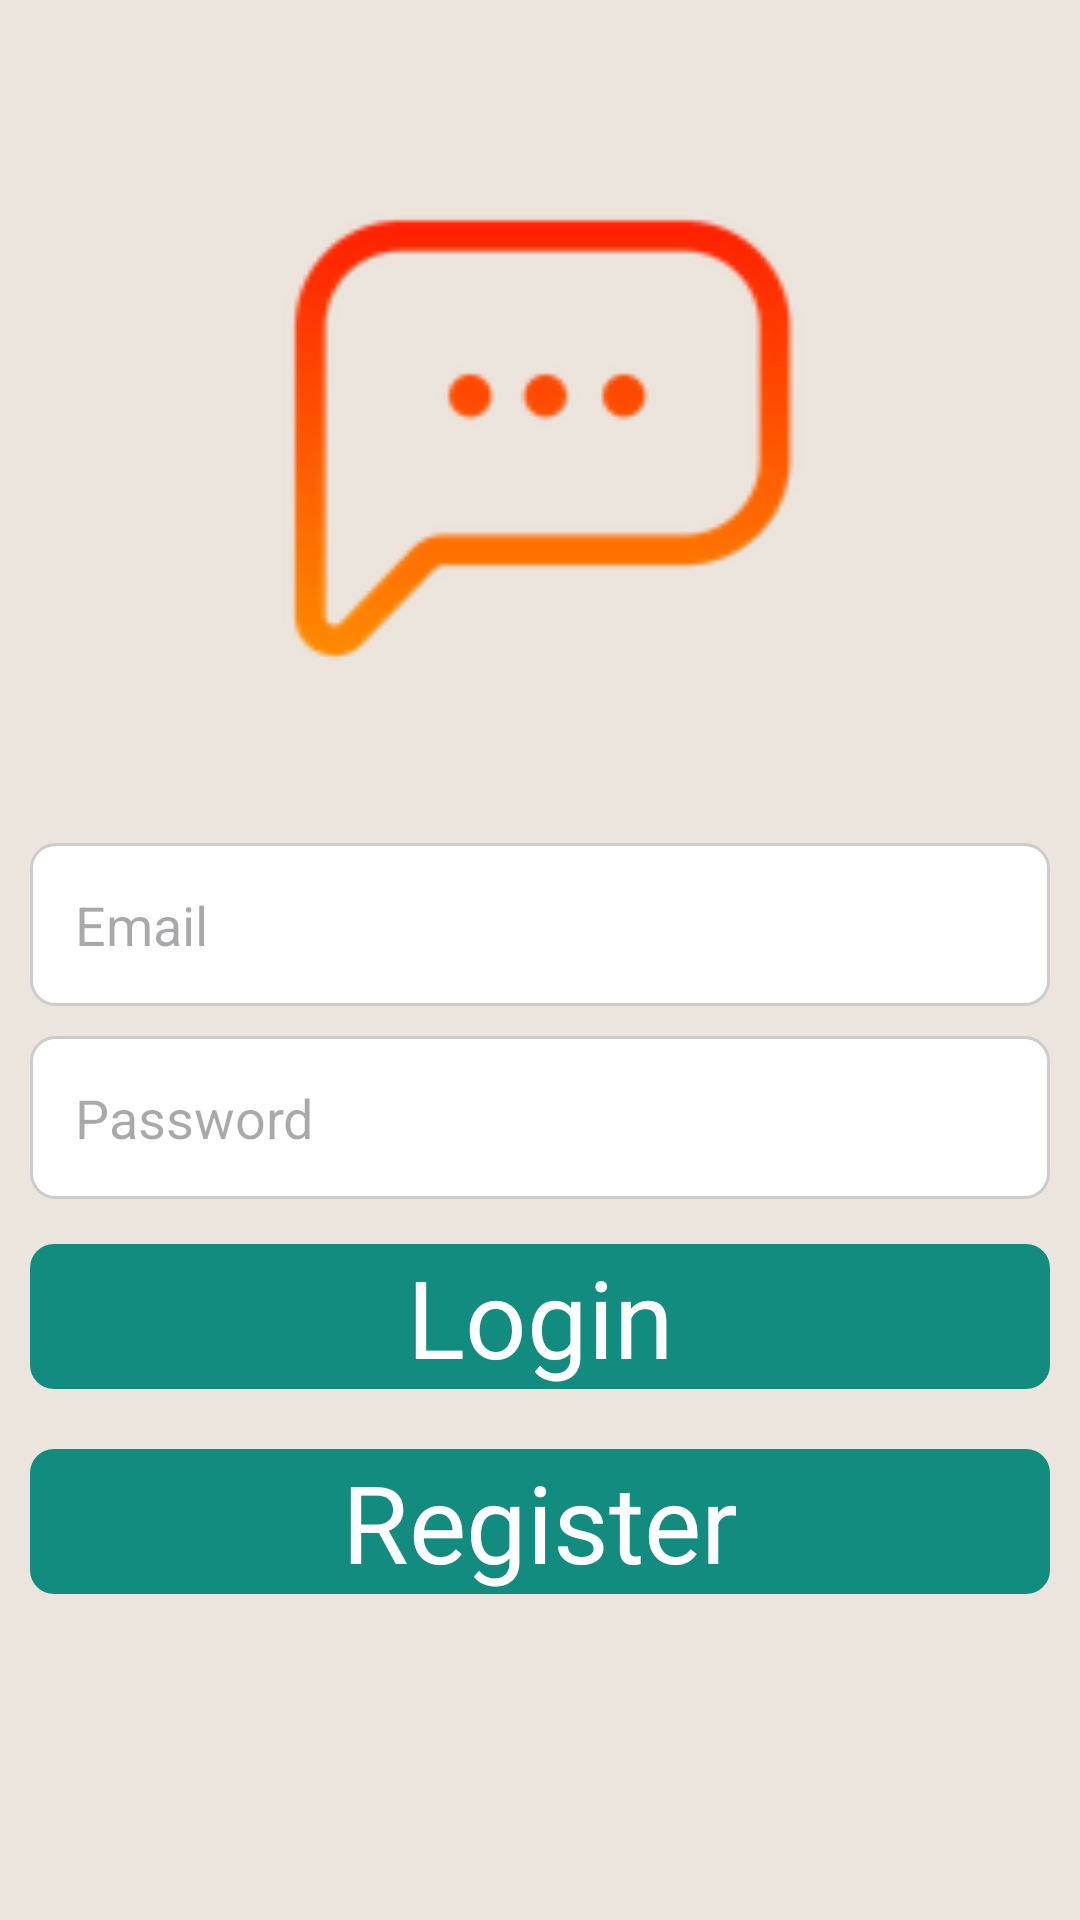

This screen was rendered from an Android layout file. Write that file and the resources it references.
<!-- AndroidManifest.xml: application theme Theme.MagiChat2 -->
<!-- res/layout/activity_signin.xml -->
<?xml version="1.0" encoding="utf-8"?>
<RelativeLayout xmlns:android="http://schemas.android.com/apk/res/android"
    xmlns:app="http://schemas.android.com/apk/res-auto"
    xmlns:tools="http://schemas.android.com/tools"
    android:id="@+id/main"
    android:padding="10dp"
    android:layout_width="match_parent"
    android:layout_height="match_parent"
    android:background="@color/PrimaryVariant"
    tools:context=".SigninActivity">

    <ImageView
        android:id="@+id/image"
        android:layout_width="193dp"
        android:layout_height="266dp"
        android:layout_centerHorizontal="true"
        android:src="@drawable/logo" />

    <EditText
        android:id="@+id/emailtext"
        android:layout_width="match_parent"
        android:layout_height="wrap_content"
        android:layout_below="@+id/image"
        android:layout_marginVertical="5dp"
        android:background="@drawable/edit_style_box"
        android:hint="Email"
        android:inputType="textEmailAddress"
        android:padding="15dp" />

    <EditText
        android:id="@+id/passwordtext"
        android:layout_width="match_parent"
        android:layout_height="wrap_content"
        android:layout_below="@+id/emailtext"
        android:layout_marginVertical="5dp"
        android:hint="Password"
        android:background="@drawable/edit_style_box"
        android:inputType="textPassword"
        android:padding="15dp" />

    <TextView
        android:id="@+id/signin"
        android:layout_width="match_parent"
        android:layout_height="wrap_content"
        android:layout_below="@+id/passwordtext"
        android:layout_marginTop="5dp"
        android:background="@drawable/button_background"
        android:text="Login"
        android:textSize="36sp"
        android:gravity="center"
        android:textColor="@color/white"
        android:layout_marginVertical="10dp"/>
    <TextView
        android:id="@+id/signup"
        android:textColor="@color/white"
        android:layout_width="match_parent"
        android:layout_height="wrap_content"
        android:layout_below="@+id/signin"
        android:layout_marginTop="5dp"
        android:background="@drawable/button_background"
        android:text="Register"
        android:textSize="36sp"
        android:gravity="center"
        android:layout_marginVertical="10dp"/>


</RelativeLayout>
<!-- resources referenced by this layout -->
<resources>
  <color name="PrimaryVariant">#ece5dd</color>
  <color name="white">#FFFFFFFF</color>
  <!-- drawable button_background (drawable) -->
  <?xml version="1.0" encoding="utf-8"?>
  <selector xmlns:android="http://schemas.android.com/apk/res/android">
      <item android:state_pressed="true">
      <shape android:shape="rectangle">
          <corners android:radius="8dp"/>
          <solid android:color="@color/PrimaryDark"/>
      </shape>
      </item>
      <item >
          <shape android:shape="rectangle">
              <corners android:radius="8dp"/>
              <solid android:color="@color/Primary"/>
          </shape>
      </item>
  </selector>
  <!-- drawable edit_style_box (drawable) -->
  <?xml version="1.0" encoding="utf-8"?>
  <shape xmlns:android="http://schemas.android.com/apk/res/android">
  <solid android:color="#FFFFFF"/>
      <corners android:radius="8dp"/>
      <stroke android:width="1dp" android:color="#CCCCCC"/>
  
  
  </shape>
  <!-- drawable logo: png bitmap (drawable, 4982 bytes) -->
  <style name="Theme.MagiChat2" parent="Base.Theme.MagiChat2" />
  <color name="PrimaryDark">#075e54</color>
  <color name="Primary">#128c7e</color>
  <style name="Base.Theme.MagiChat2" parent="Theme.Material3.DayNight.NoActionBar">
          
          
      </style>
</resources>
